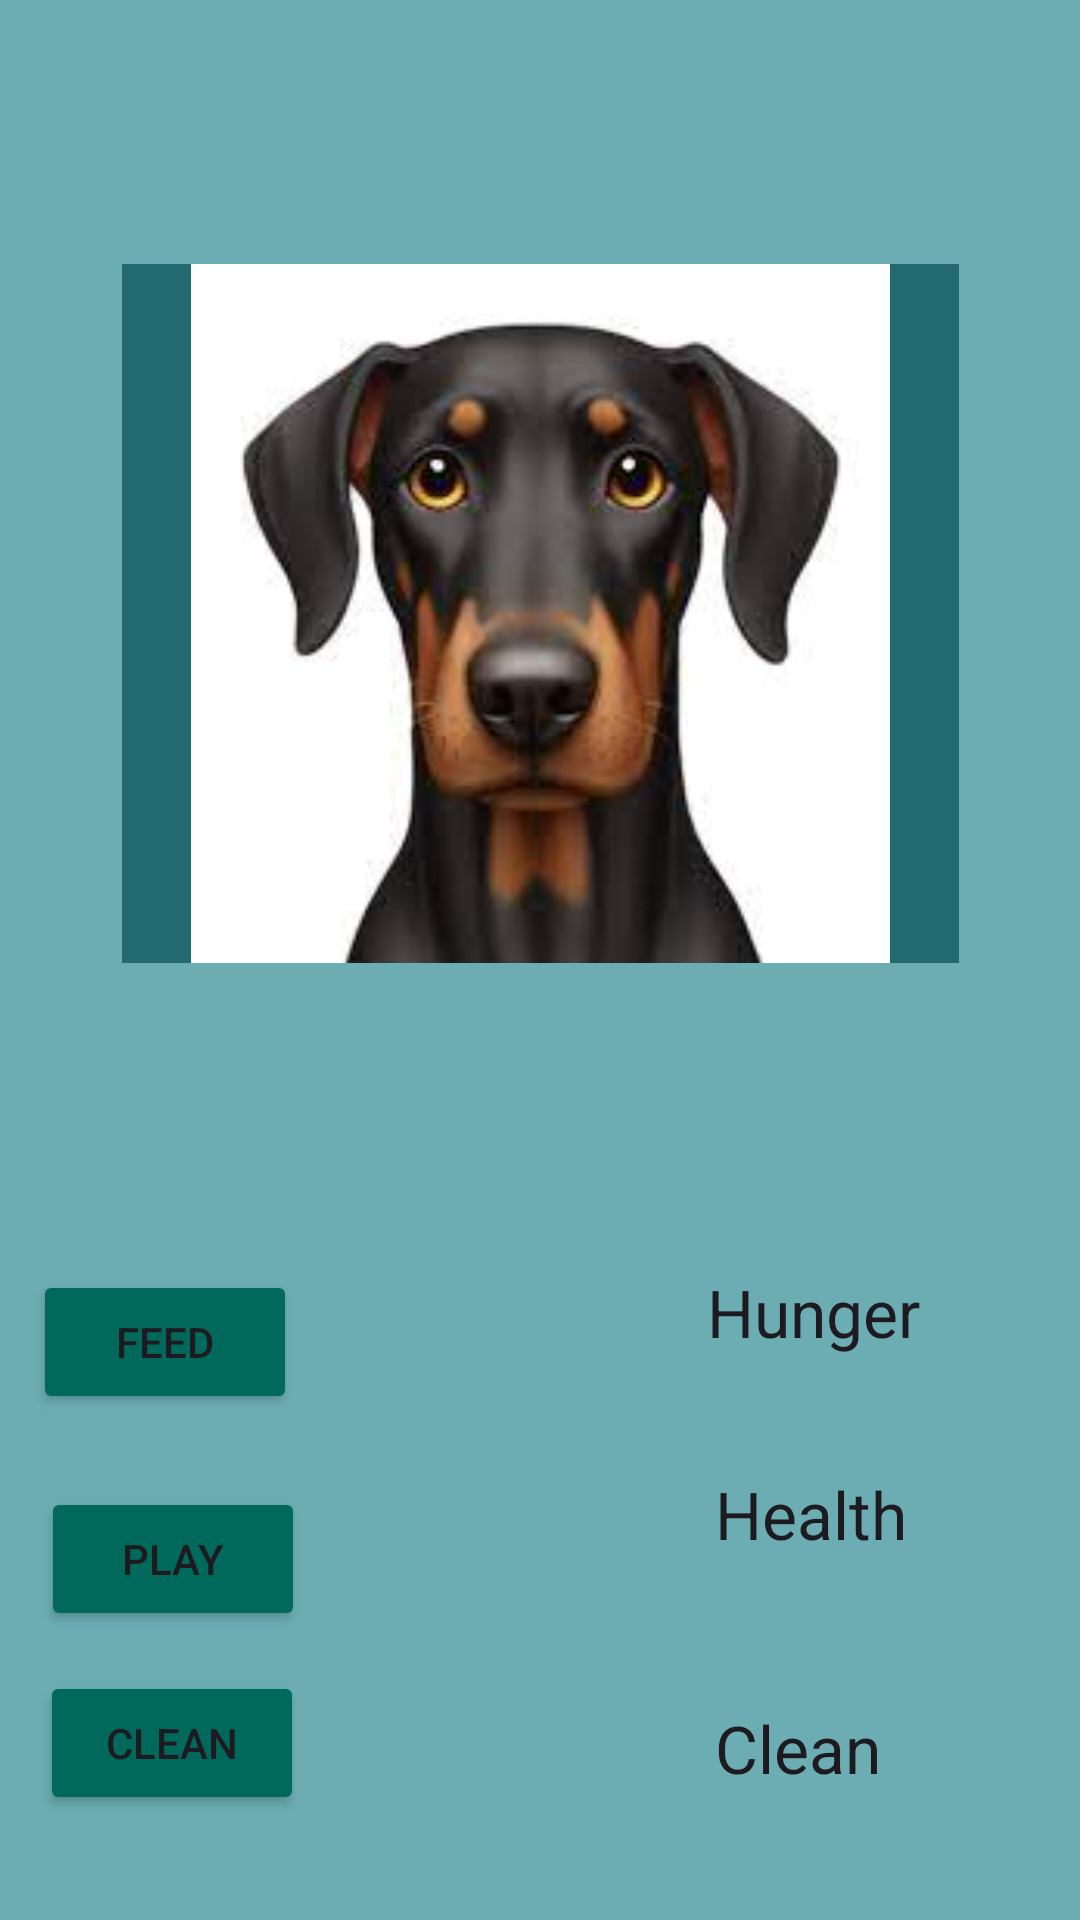

Produce the Android XML layout that renders to this screen, including the resource entries it uses.
<!-- AndroidManifest.xml: application theme Theme.TamagotchiApp1 -->
<!-- res/layout/activity_main.xml -->
<?xml version="1.0" encoding="utf-8"?>
<androidx.constraintlayout.widget.ConstraintLayout xmlns:android="http://schemas.android.com/apk/res/android"
    xmlns:app="http://schemas.android.com/apk/res-auto"
    xmlns:tools="http://schemas.android.com/tools"
    android:layout_width="match_parent"
    android:layout_height="match_parent"
    android:background="@color/white"
    android:backgroundTint="#6BADB3"
    tools:context=".MainActivity">

    <TextView
        android:id="@+id/txtHunger"
        android:layout_width="100dp"
        android:layout_height="49dp"
        android:text="@string/hunger"
        android:textAppearance="@style/TextAppearance.AppCompat.Large"
        app:layout_constraintBottom_toBottomOf="parent"
        app:layout_constraintEnd_toEndOf="parent"
        app:layout_constraintHorizontal_bias="0.906"
        app:layout_constraintStart_toStartOf="parent"
        app:layout_constraintTop_toTopOf="parent"
        app:layout_constraintVertical_bias="0.715"
        tools:ignore="TextSizeCheck" />

    <TextView
        android:id="@+id/txtClean"
        android:layout_width="98dp"
        android:layout_height="58dp"
        android:text="@string/clean"
        android:textAppearance="@style/TextAppearance.AppCompat.Large"
        app:layout_constraintBottom_toBottomOf="parent"
        app:layout_constraintEnd_toEndOf="parent"
        app:layout_constraintHorizontal_bias="0.91"
        app:layout_constraintStart_toStartOf="parent"
        app:layout_constraintTop_toTopOf="parent"
        app:layout_constraintVertical_bias="0.976" />

    <TextView
        android:id="@+id/txtHealth"
        android:layout_width="98dp"
        android:layout_height="54dp"
        android:text="@string/health"
        android:textAppearance="@style/TextAppearance.AppCompat.Large"
        app:layout_constraintBottom_toBottomOf="parent"
        app:layout_constraintEnd_toEndOf="parent"
        app:layout_constraintHorizontal_bias="0.91"
        app:layout_constraintStart_toStartOf="parent"
        app:layout_constraintTop_toTopOf="parent"
        app:layout_constraintVertical_bias="0.836" />

    <ImageView
        android:id="@+id/imageView"
        android:layout_width="279dp"
        android:layout_height="233dp"
        android:background="#226970"
        app:layout_constraintBottom_toBottomOf="parent"
        app:layout_constraintEnd_toEndOf="parent"
        app:layout_constraintStart_toStartOf="parent"
        app:layout_constraintTop_toTopOf="parent"
        app:layout_constraintVertical_bias="0.216"
        app:srcCompat="@drawable/dobberman"
        tools:ignore="MissingConstraints" />

    <Button
        android:id="@+id/btnCleaner"
        android:layout_width="wrap_content"
        android:layout_height="wrap_content"
        android:backgroundTint="#00695C"
        android:text="Clean"
        app:layout_constraintBottom_toBottomOf="parent"
        app:layout_constraintEnd_toEndOf="parent"
        app:layout_constraintHorizontal_bias="0.049"
        app:layout_constraintStart_toStartOf="parent"
        app:layout_constraintTop_toTopOf="parent"
        app:layout_constraintVertical_bias="0.941" />

    <Button
        android:id="@+id/btnPlay"
        android:layout_width="wrap_content"
        android:layout_height="wrap_content"
        android:backgroundTint="#00695C"
        android:text="Play"
        app:layout_constraintBottom_toBottomOf="parent"
        app:layout_constraintEnd_toEndOf="parent"
        app:layout_constraintHorizontal_bias="0.05"
        app:layout_constraintStart_toStartOf="parent"
        app:layout_constraintTop_toTopOf="parent"
        app:layout_constraintVertical_bias="0.837" />

    <Button
        android:id="@+id/btnFeed"
        android:layout_width="wrap_content"
        android:layout_height="wrap_content"
        android:backgroundTint="#00695C"
        android:text="Feed"
        app:layout_constraintBottom_toBottomOf="parent"
        app:layout_constraintEnd_toEndOf="parent"
        app:layout_constraintHorizontal_bias="0.04"
        app:layout_constraintStart_toStartOf="parent"
        app:layout_constraintTop_toTopOf="parent"
        app:layout_constraintVertical_bias="0.715" />

</androidx.constraintlayout.widget.ConstraintLayout>
<!-- resources referenced by this layout -->
<resources>
  <!-- drawable dobberman: png bitmap (drawable, 5331 bytes) -->
  <string name="clean">Clean</string>
  <string name="health">Health</string>
  <string name="hunger">Hunger</string>
  <style name="Theme.TamagotchiApp1" parent="Base.Theme.TamagotchiApp1" />
  <style name="Base.Theme.TamagotchiApp1" parent="Theme.Material3.DayNight.NoActionBar">
          
          
      </style>
  <!-- not gathered from this repository: default colours our renderer supplied (Android Studio template values) -->
  <color name="white">#FFFFFFFF</color>
</resources>
